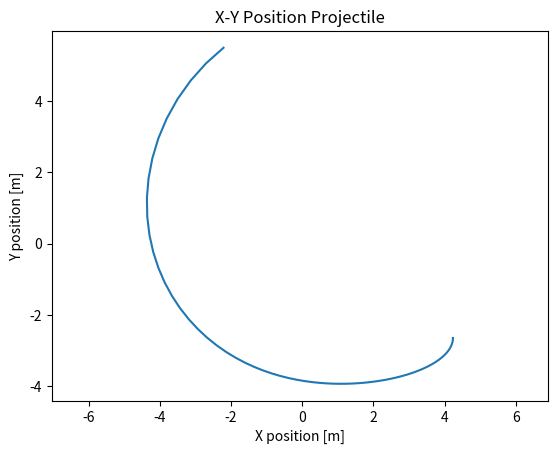
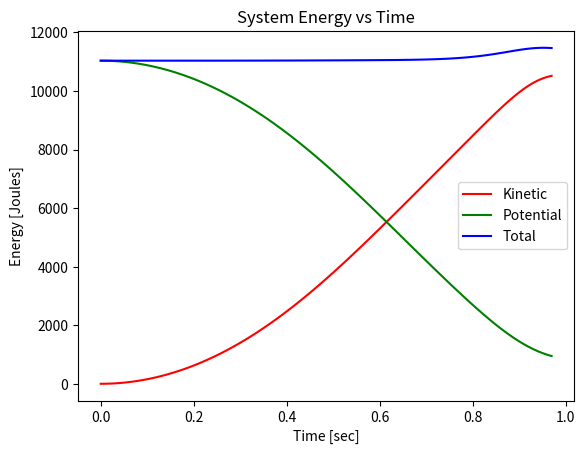

These figures' Python source, in order:
# -*- coding: utf-8 -*-
"""
Created on Tue Apr 25 07:56:54 2017

@author: Myself
"""

# -*- coding: utf-8 -*-
"""
Created on Thu Apr 20 08:34:51 2017

@author: Myself
"""

# Fiffer Simulation
import sympy as sym
from sympy.physics import mechanics as mech
import numpy as np
import matplotlib.pyplot as plt

sym.init_printing()

X, Y = 0, 1 # For matrix indexes

t, Mc, Mp, Ma, Ia, CWdrop, la, ls, r_cam, theta_Ai, g, space = sym.symbols('t M_c M_p M_a I_a CW_drop l_a l_s r_cam theta_Ai g space')
arm = 2.65 #3.178
sling = 4.23 #4.551
constants = {Mc:320, Mp:4.5, Ma:25, Ia:14, CWdrop:3.66, la:arm, ls:sling, r_cam:1,
             theta_Ai:-sym.pi/2, g:-9.8, space:0.5}

Yc = sym.Function('Yc')(t)
thS = sym.Function('theta_S')(t)
Ycd = sym.diff(Yc, t)
thSd = sym.diff(thS, t)

timeDependent = [Yc, Ycd, thS, thSd]

Yct, Ycdt, thSt, thSdt = sym.symbols('Yct, Ycdt, thSt, thSdt')
dummy_timedependent = (Yct, Ycdt, thSt, thSdt)

def lambdify_helper(variables, func, names=None, subConsts=True):
    if names is None:
        names = ['_dummy_' + str(i) for i in range(len(variables))]
    subs_dict = {var:name for var, name in zip(variables, names)}
    subs_func = func.subs(subs_dict)
    if subConsts:
        subs_func = subs_func.subs(constants)
    return sym.lambdify(names, subs_func, 'numpy', dummify=False)
    
print('Create Lagrangian')

Xcam = -CWdrop/2 - r_cam - space
Ycam = 0

Xpb = -CWdrop/2 + Yc**2/4
Ypb = Yc/2

theta_arm = theta_Ai - (sym.sqrt((Xcam - Xpb)**2 + (Ycam - Ypb)**2) - r_cam - space)/r_cam

armTipPos = la*sym.Matrix([sym.cos(theta_arm), sym.sin(theta_arm)])

Xproj = la*sym.cos(theta_arm) + ls*sym.cos(thS)
Yproj = la*sym.sin(theta_arm) + ls*sym.sin(thS)

projPos = sym.Matrix([Xproj, Yproj])

projVel = projPos.diff(t)
projAcc = projPos.diff(t, t)
projSpeedSq = projVel[0]**2 + projVel[1]**2

"""
L = T-V
where:
T = Kenetic Energy
V = Potential Energy
"""

V_c = Mc*-g*(Yc+CWdrop)
V_armcg = Ma*-g*armTipPos[Y]/2
V_p = Mp*-g*Yproj
V = V_c+V_armcg+V_p

T_c = Mc*Ycd**2/2
T_a = Ia*sym.diff(theta_arm,t)**2/2
T_p = Mp*projSpeedSq/2
T = T_c+T_a+T_p

L = T - V

LM = mech.LagrangesMethod(L, (Yc, thS))

eom = LM.form_lagranges_equations()
print('Solve for acc')
acc = LM.rhs()

print('Solved')

print('Create funcs')

Ycdd_func = lambdify_helper(timeDependent, acc[2])
thSdd_func = lambdify_helper(timeDependent, acc[3])
T_func = lambdify_helper(timeDependent, T, dummy_timedependent)
V_func = lambdify_helper((Yc, thS), V, (Yct, Ycdt))

projVel_func = lambdify_helper(timeDependent, projVel)

print('Start Loop')
dt = 0.01
end = constants[CWdrop]*(-0.96)
maxSteps = 2000

yc = [0]
ycd = [0]
ths = [0]
thsd = [0]
time = [0]



i = 0
while(i < maxSteps and yc[-1] > end):
    i += 1
    time.append(i*dt)
    y = yc[-1]
    yd = ycd[-1]
    th = ths[-1]
    thd = thsd[-1]
    ycdd = Ycdd_func(y, yd, th, thd)
    thsdd = thSdd_func(y, yd, th, thd)
    
    yc.append(y + yd*dt + 0.5*ycdd*dt**2)
    ycd.append(yd + ycdd*dt)
    ths.append(th + thd*dt + 0.5*thsdd*dt**2)
    thsd.append(thd + thsdd*dt)



    
Xp_func = sym.lambdify((Yc, thS),Xproj.subs(constants), 'numpy')
Yp_func = sym.lambdify((Yc, thS),Yproj.subs(constants), 'numpy')

projPos_func = sym.lambdify((Yc, thS),projPos.subs(constants), 'numpy')
projVel_func = lambdify_helper(timeDependent, projVel)

thA_func = sym.lambdify(Yc, theta_arm.subs(constants), 'numpy')

ycA = np.array(yc)
thsA = np.array(ths)
ycdA = np.array(ycd)
thsdA = np.array(thsd)

X = Xp_func(ycA, thsA)
Y = Yp_func(ycA, thsA)

T_array = T_func(ycA, ycdA, thsA, thsdA)
V_array = V_func(ycA, thsA)

totalEnergy = T_array + V_array

vel = projVel_func(yc[-1], ycd[-1], ths[-1], thsd[-1])
hangTime = (-vel[1,0] - (vel[1,0]**2 - 4*5*-9.8/2)**0.5)/(-9.8)
dist = vel[0,0]*hangTime
print('Vel:', vel)
print('Dist:', dist)
    
plt.figure(1)
plt.plot(X,Y)
plt.axis('equal')
plt.xlabel('X position [m]')
plt.ylabel('Y position [m]')
plt.title('X-Y Position Projectile')

plt.figure(2)
plt.plot(time, T_array, 'r', time, V_array, 'g', time, totalEnergy, 'b')
plt.xlabel('Time [sec]')
plt.ylabel('Energy [Joules]')
plt.title('System Energy vs Time')
plt.legend(['Kinetic', 'Potential', 'Total'], loc='best')
